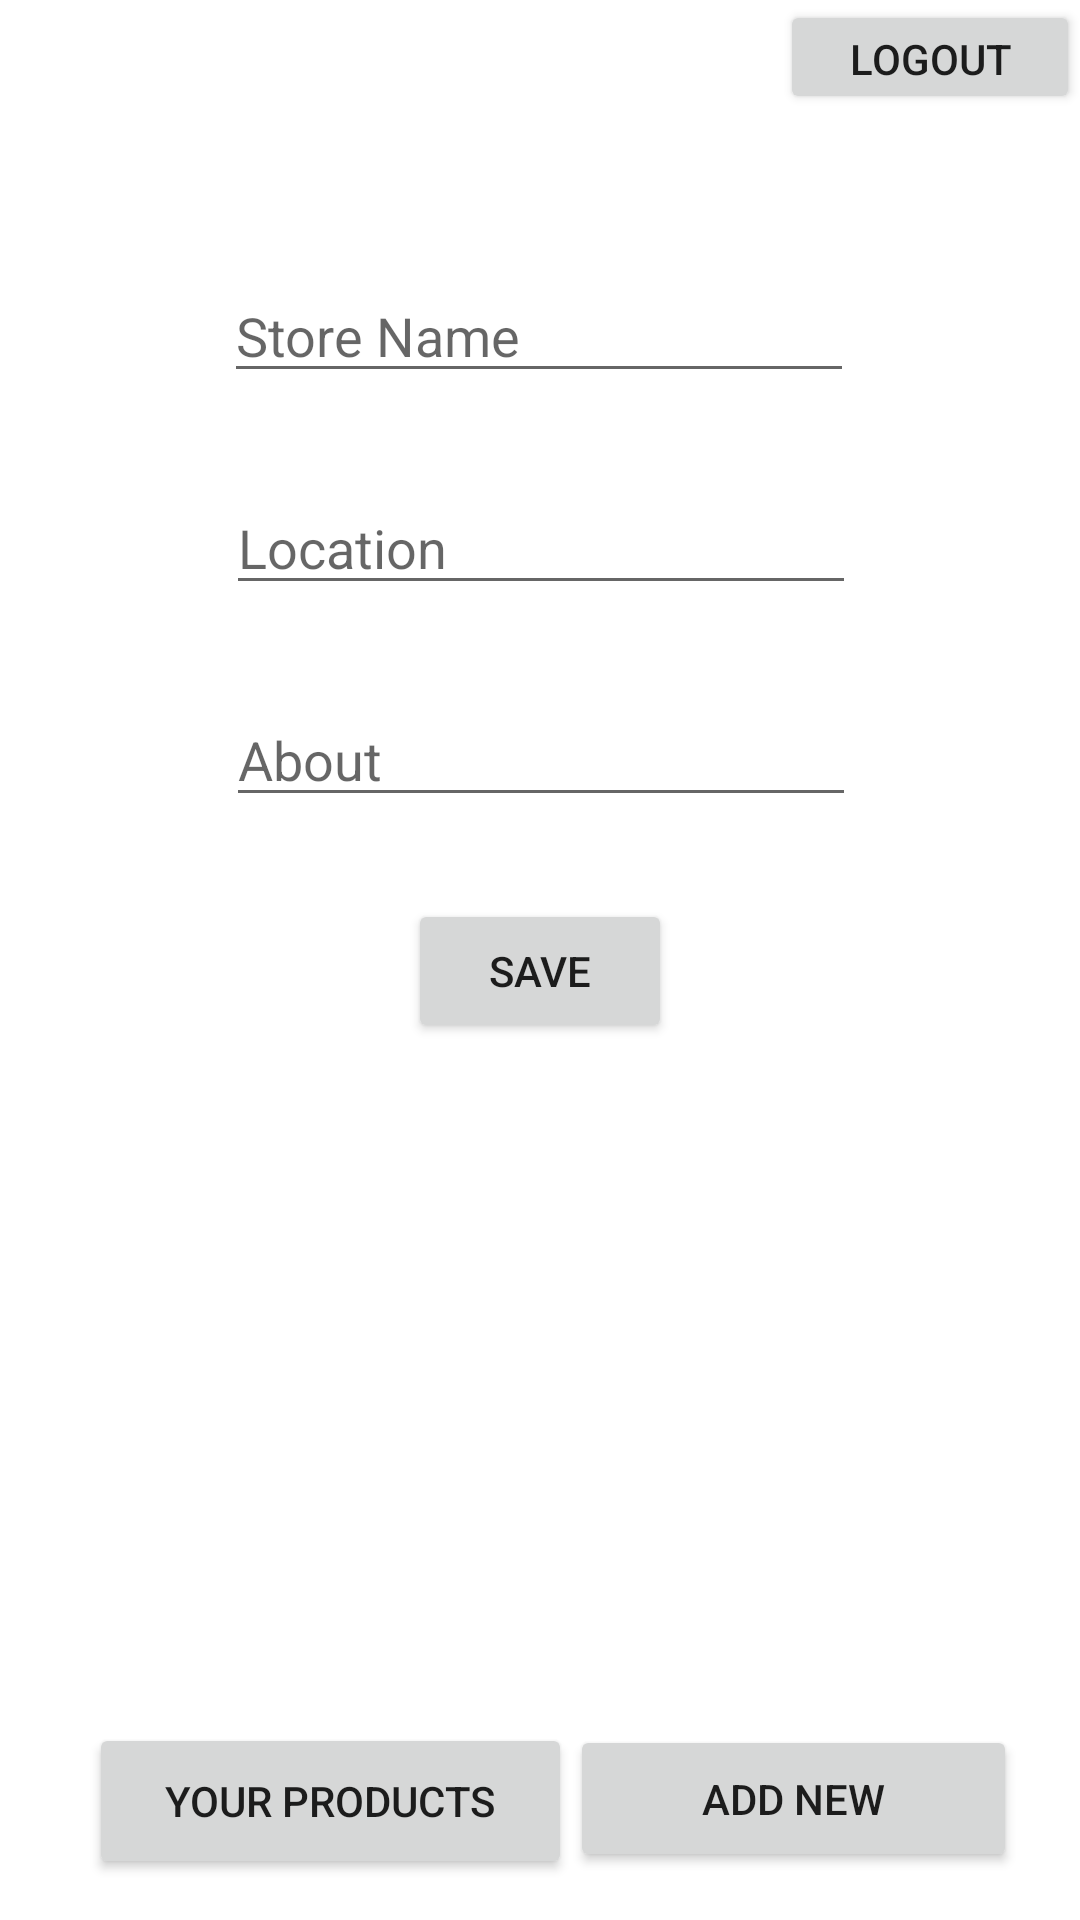

The Android layout XML behind this screen, and the referenced resources:
<!-- AndroidManifest.xml: application theme Theme.YourStore -->
<!-- res/layout/activity_post.xml -->
<?xml version="1.0" encoding="utf-8"?>
<androidx.constraintlayout.widget.ConstraintLayout xmlns:android="http://schemas.android.com/apk/res/android"
    xmlns:app="http://schemas.android.com/apk/res-auto"
    xmlns:tools="http://schemas.android.com/tools"
    android:layout_width="match_parent"
    android:layout_height="match_parent"
    tools:context=".PostActivity">

    <Button
        android:id="@+id/btnLogout"
        android:layout_width="100dp"
        android:layout_height="38dp"
        android:text="Logout"
        app:layout_constraintBottom_toBottomOf="parent"
        app:layout_constraintEnd_toEndOf="parent"
        app:layout_constraintTop_toTopOf="parent"
        app:layout_constraintVertical_bias="0.0" />

    <Button
        android:id="@+id/btnProfile"
        android:layout_width="161dp"
        android:layout_height="52dp"
        android:text="Your Products"
        app:layout_constraintBottom_toBottomOf="parent"
        app:layout_constraintEnd_toEndOf="parent"
        app:layout_constraintHorizontal_bias="0.149"
        app:layout_constraintStart_toStartOf="parent"
        app:layout_constraintTop_toTopOf="parent"
        app:layout_constraintVertical_bias="0.977" />

    <Button
        android:id="@+id/addProduct"
        android:layout_width="149dp"
        android:layout_height="49dp"
        android:text="add New"
        app:layout_constraintBottom_toBottomOf="parent"
        app:layout_constraintEnd_toEndOf="parent"
        app:layout_constraintHorizontal_bias="0.9"
        app:layout_constraintStart_toStartOf="parent"
        app:layout_constraintTop_toTopOf="parent"
        app:layout_constraintVertical_bias="0.973" />

    <EditText
        android:id="@+id/etStorename"
        android:layout_width="wrap_content"
        android:layout_height="wrap_content"
        android:ems="10"
        android:hint="Store Name"
        android:inputType="textPersonName"
        app:layout_constraintBottom_toBottomOf="parent"
        app:layout_constraintEnd_toEndOf="parent"
        app:layout_constraintHorizontal_bias="0.497"
        app:layout_constraintStart_toStartOf="parent"
        app:layout_constraintTop_toTopOf="parent"
        app:layout_constraintVertical_bias="0.15" />

    <EditText
        android:id="@+id/etStoreLocation"
        android:layout_width="wrap_content"
        android:layout_height="wrap_content"
        android:ems="10"
        android:hint="Location"
        android:inputType="textPersonName"
        app:layout_constraintBottom_toTopOf="@+id/etAbout"
        app:layout_constraintEnd_toEndOf="parent"
        app:layout_constraintHorizontal_bias="0.502"
        app:layout_constraintStart_toStartOf="parent"
        app:layout_constraintTop_toBottomOf="@+id/etStorename" />

    <EditText
        android:id="@+id/etAbout"
        android:layout_width="wrap_content"
        android:layout_height="wrap_content"
        android:layout_marginTop="100dp"
        android:ems="10"
        android:hint="About"
        android:inputType="textPersonName"
        app:layout_constraintBottom_toBottomOf="parent"
        app:layout_constraintEnd_toEndOf="parent"
        app:layout_constraintHorizontal_bias="0.502"
        app:layout_constraintStart_toStartOf="parent"
        app:layout_constraintTop_toBottomOf="@+id/etStorename"
        app:layout_constraintVertical_bias="0.0" />

    <Button
        android:id="@+id/btnSave"
        android:layout_width="wrap_content"
        android:layout_height="wrap_content"
        android:text="Save"
        app:layout_constraintBottom_toBottomOf="parent"
        app:layout_constraintEnd_toEndOf="parent"
        app:layout_constraintStart_toStartOf="parent"
        app:layout_constraintTop_toBottomOf="@+id/etAbout"
        app:layout_constraintVertical_bias="0.086" />

</androidx.constraintlayout.widget.ConstraintLayout>
<!-- resources referenced by this layout -->
<resources>
  <style name="Theme.YourStore" parent="Theme.MaterialComponents.DayNight.DarkActionBar">
          
          <item name="colorPrimary">@color/purple_500</item>
          <item name="colorPrimaryVariant">@color/purple_700</item>
          <item name="colorOnPrimary">@color/white</item>
          
          <item name="colorSecondary">@color/teal_200</item>
          <item name="colorSecondaryVariant">@color/teal_700</item>
          <item name="colorOnSecondary">@color/black</item>
          
          <item name="android:statusBarColor" tools:targetApi="l">?attr/colorPrimaryVariant</item>
          
      </style>
  <!-- not gathered from this repository: default colours our renderer supplied (Android Studio template values) -->
  <color name="purple_500">#FF6200EE</color>
  <color name="purple_700">#FF3700B3</color>
  <color name="teal_200">#FF03DAC5</color>
  <color name="teal_700">#FF018786</color>
  <color name="black">#FF000000</color>
  <color name="white">#FFFFFFFF</color>
</resources>
